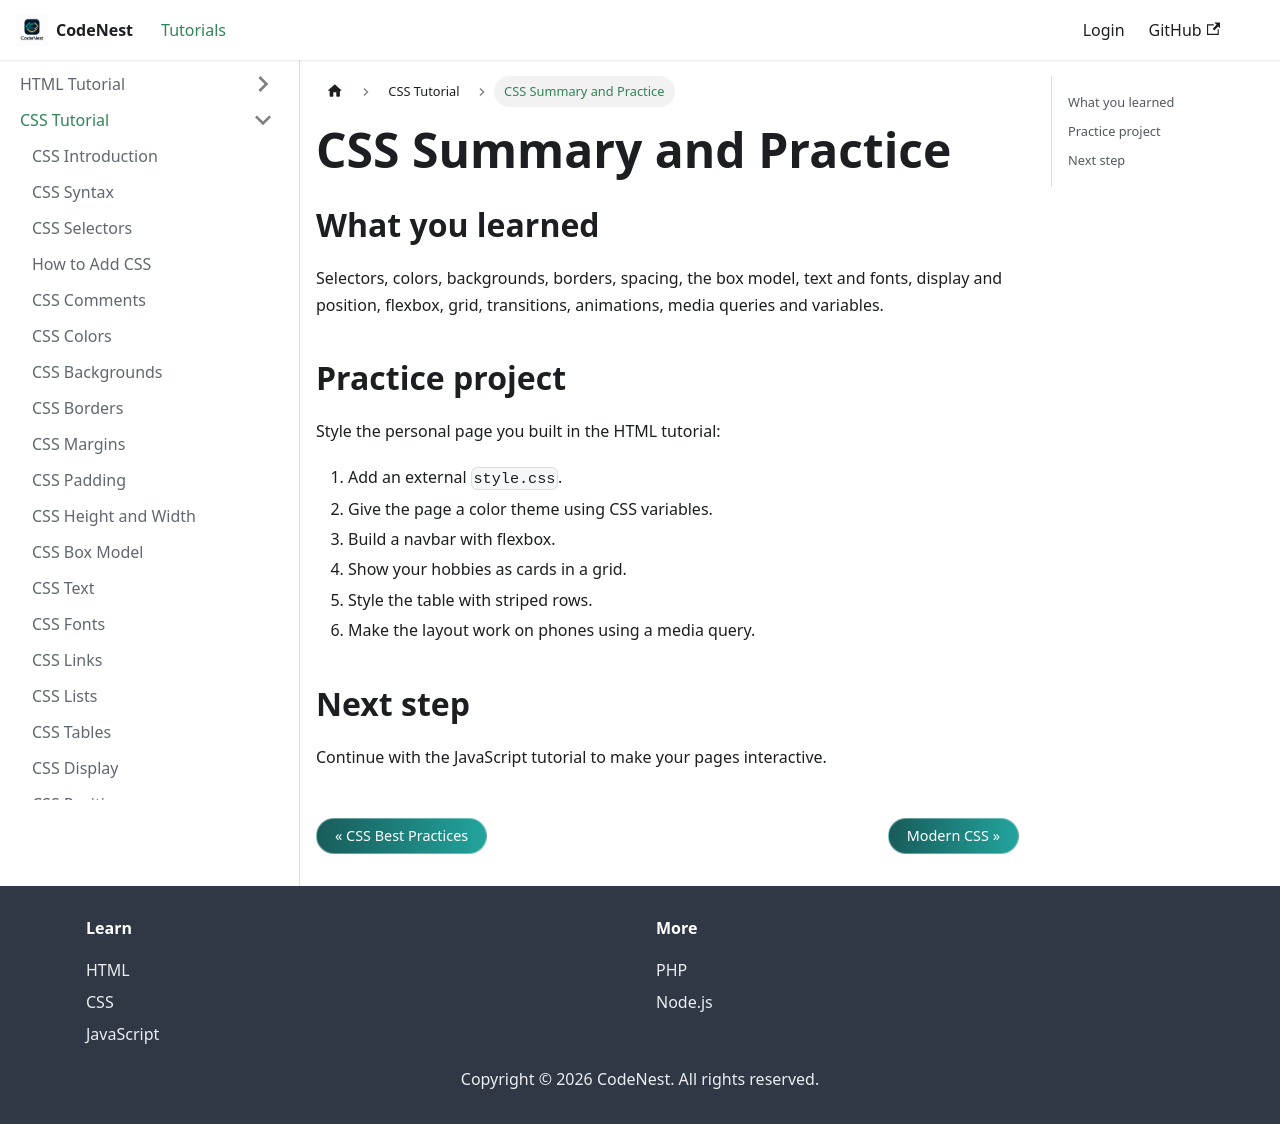

repository: adnankhan112/codenest · page: docs/css/summary.html · generator: docusaurus

---
title: CSS Summary and Practice
sidebar_position: 31
---

# CSS Summary and Practice

## What you learned

Selectors, colors, backgrounds, borders, spacing, the box model, text and fonts, display and position, flexbox, grid, transitions, animations, media queries and variables.

## Practice project

Style the personal page you built in the HTML tutorial:

1. Add an external `style.css`.
2. Give the page a color theme using CSS variables.
3. Build a navbar with flexbox.
4. Show your hobbies as cards in a grid.
5. Style the table with striped rows.
6. Make the layout work on phones using a media query.

## Next step

Continue with the JavaScript tutorial to make your pages interactive.
